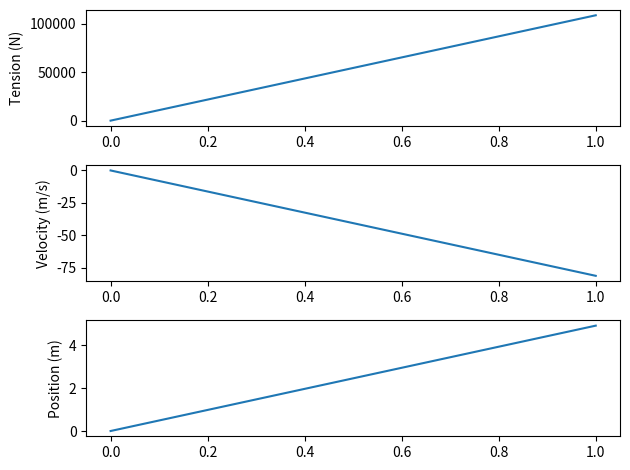

Python code for this plot: (Note: this script raises an exception after producing the figure.)
# BME355 Assignment 1, Question 2

# Simulate the 3D mass/Hill-muscle system from the lecture notes.
# Implement the Explicit Trapezoid Integration method from scratch.
# Find a suitable time step and plot state vs time for 2s.

import sys
import numpy as np
import matplotlib.pyplot as plt

# Hill muscle system setup 
a, b = 1000, 1
alpha = 20000
p0 = 2000
g = 9.807
m = 220

# Define dynamic equations for 3D mass/Hill-muscle system
def f(x):
	"""
	x: state vector
	returns: derivative of x
	"""
	return np.array([
		alpha * (x[1] + b * (p0 - x[0]) / (x[0] + a)),
		g - x[0] / m,
		x[1]
	])


def expl_trap(dt):
	"""
	dt: timestep to run simulation on
	
	saves plots as .png for each timestep in dts
	"""
	time = np.arange(0, 2, dt)  # time range for 2 secconds
	x = np.array([0, 0, 0])  # initial state is x = [0, 0, 0]
	x_trajectory = []

	# implement the explicit trapezoid integration method
	for t in time:
		x_trajectory.append(x)
		xa = f(x)
		xb = f(x + dt * xa)
		x = x + 0.5 * dt * (xa + xb)
		
	# Plot the state vs time graphs for the three dynamic equations
	x_trajectory = np.array(x_trajectory)
	plt.subplot(3, 1, 1)
	plt.plot(time, x_trajectory[:, 0])
	plt.ylabel('Tension (N)')
	plt.subplot(3, 1, 2)
	plt.plot(time, x_trajectory[:, 1])
	plt.ylabel('Velocity (m/s)')
	plt.subplot(3, 1, 3)
	plt.plot(time, x_trajectory[:, 2])
	plt.ylabel('Position (m)')
	plt.tight_layout()


def find_timestep():
	"""
	saves plots as .png for each timestep in dts
	"""
	dts = [1, 0.5, 0.25, 0.125, 0.0625, 0.03125, \
		   0.015625, 0.0078125, 0.00390625, 0.001953125]

	for i in range(len(dts)):
		plt.figure(i)
		expl_trap(dts[i])
		pltname = 'q2_plots/q2_t{}.png'.format(i)
		plt.savefig(pltname)
		plt.close()


if __name__ == "__main__":
	find_timestep(*sys.argv[1:])
